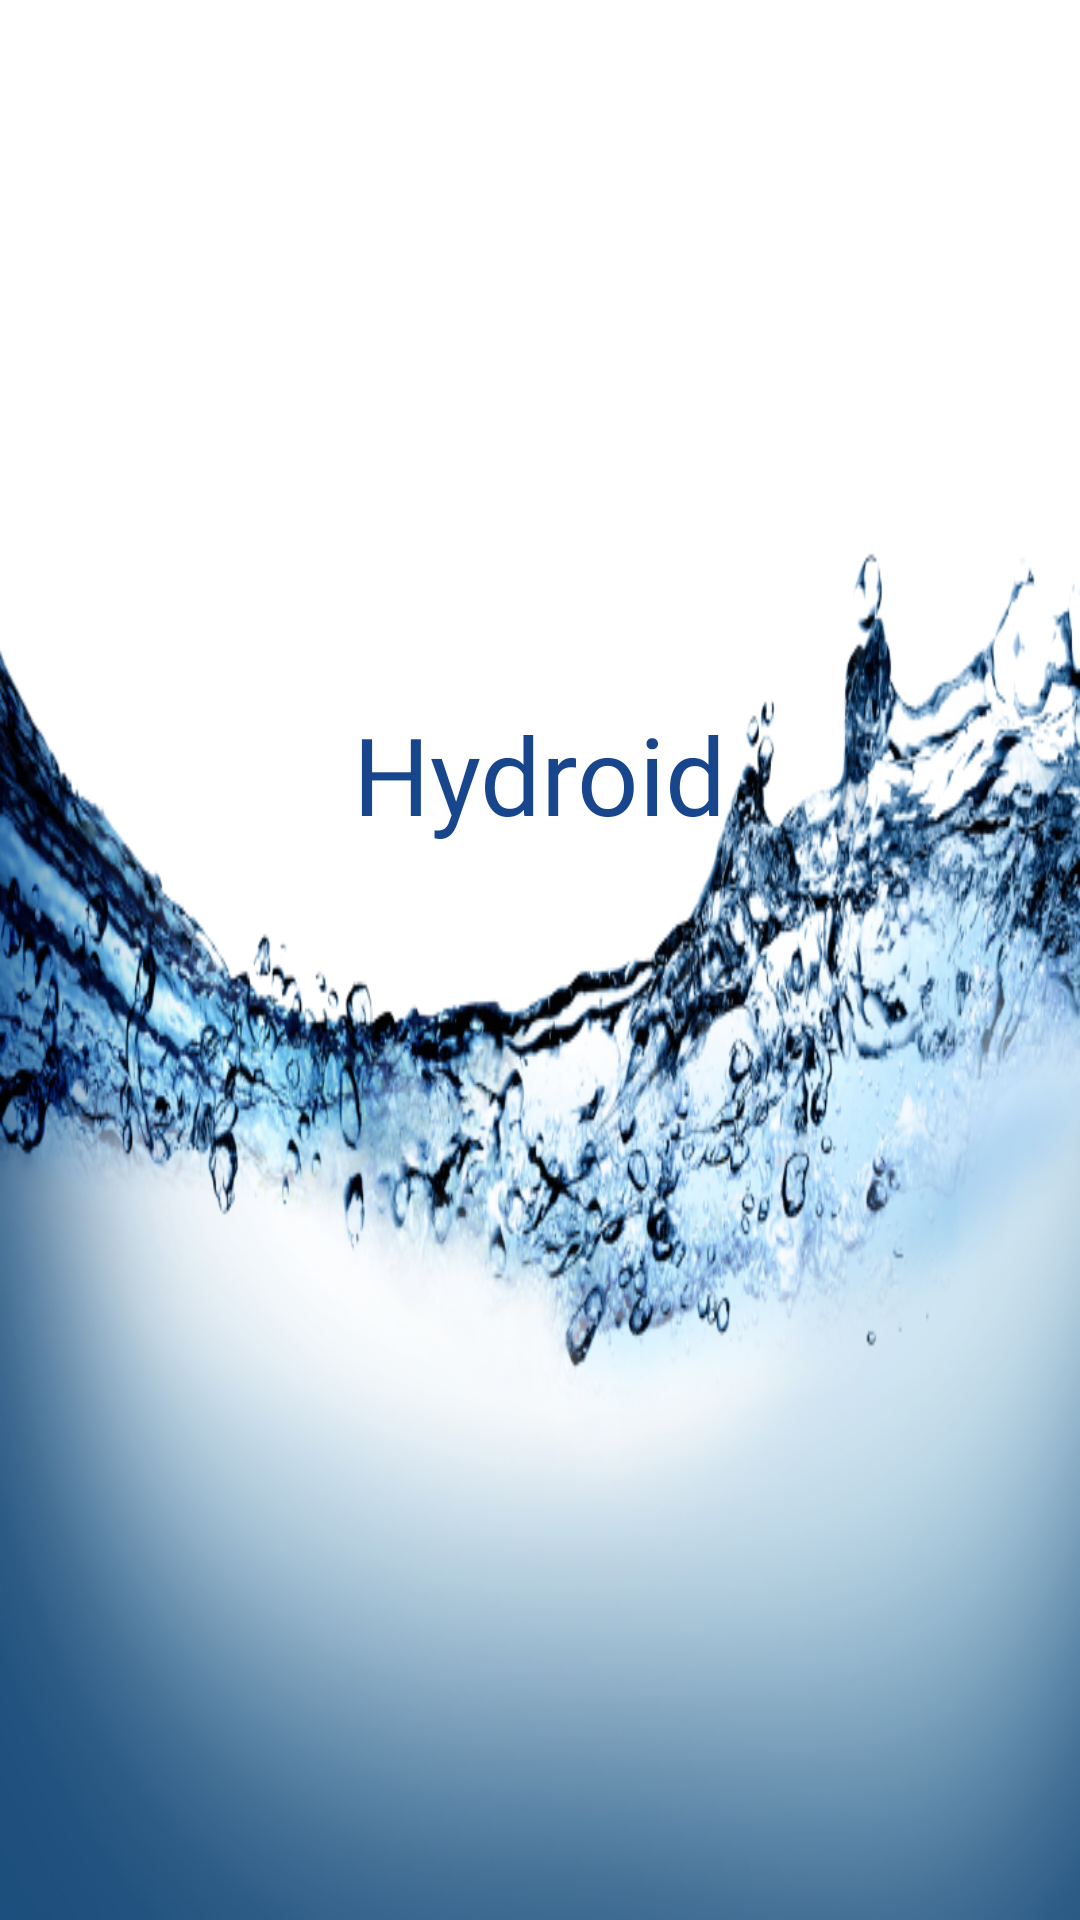

Reconstruct the res/layout file that produces this screen, plus the resources it refers to.
<!-- AndroidManifest.xml: application theme Theme.Hydroit -->
<!-- res/layout/nav_header.xml -->
<?xml version="1.0" encoding="utf-8"?>
<androidx.constraintlayout.widget.ConstraintLayout xmlns:android="http://schemas.android.com/apk/res/android"
    xmlns:app="http://schemas.android.com/apk/res-auto"
    xmlns:tools="http://schemas.android.com/tools"
    android:layout_width="match_parent"
    android:layout_height="176dp"
    android:background="@drawable/background"
    android:padding="16dp">

    <TextView
        android:layout_width="wrap_content"
        android:layout_height="wrap_content"
        android:fontFamily="@font/aclonica"
        android:text="@string/header_name"
        android:textColor="@color/hydroit_secondary_variant"
        android:textSize="36sp"
        app:layout_constraintBottom_toBottomOf="parent"
        app:layout_constraintEnd_toEndOf="parent"
        app:layout_constraintHorizontal_bias="0.5"
        app:layout_constraintStart_toStartOf="parent"
        app:layout_constraintTop_toTopOf="parent"
        app:layout_constraintVertical_bias="0.389" />


</androidx.constraintlayout.widget.ConstraintLayout>
<!-- resources referenced by this layout -->
<resources>
  <color name="hydroit_secondary_variant">#18468c</color>
  <!-- drawable background: png bitmap (drawable, 361153 bytes) -->
  <string name="header_name">Hydroid</string>
  <style name="Theme.Hydroit" parent="Theme.MaterialComponents.DayNight.DarkActionBar">
          
          <item name="colorPrimary">@color/hydroit_primary</item>
          <item name="colorPrimaryVariant">@color/hydroit_primary_variant</item>
          <item name="colorOnPrimary">@color/white</item>
          
          <item name="colorSecondary">@color/hydroit_secondary</item>
          <item name="colorSecondaryVariant">@color/hydroit_secondary_variant</item>
          <item name="colorOnSecondary">@color/black</item>
          
          <item name="android:statusBarColor" tools:targetApi="l">?attr/colorPrimaryVariant</item>
          
      </style>
  <color name="hydroit_primary">#2816f2</color>
  <color name="hydroit_primary_variant">#211b66</color>
  <color name="white">#FFFFFFFF</color>
  <color name="hydroit_secondary">#1ca4ad</color>
  <color name="black">#FF000000</color>
</resources>
